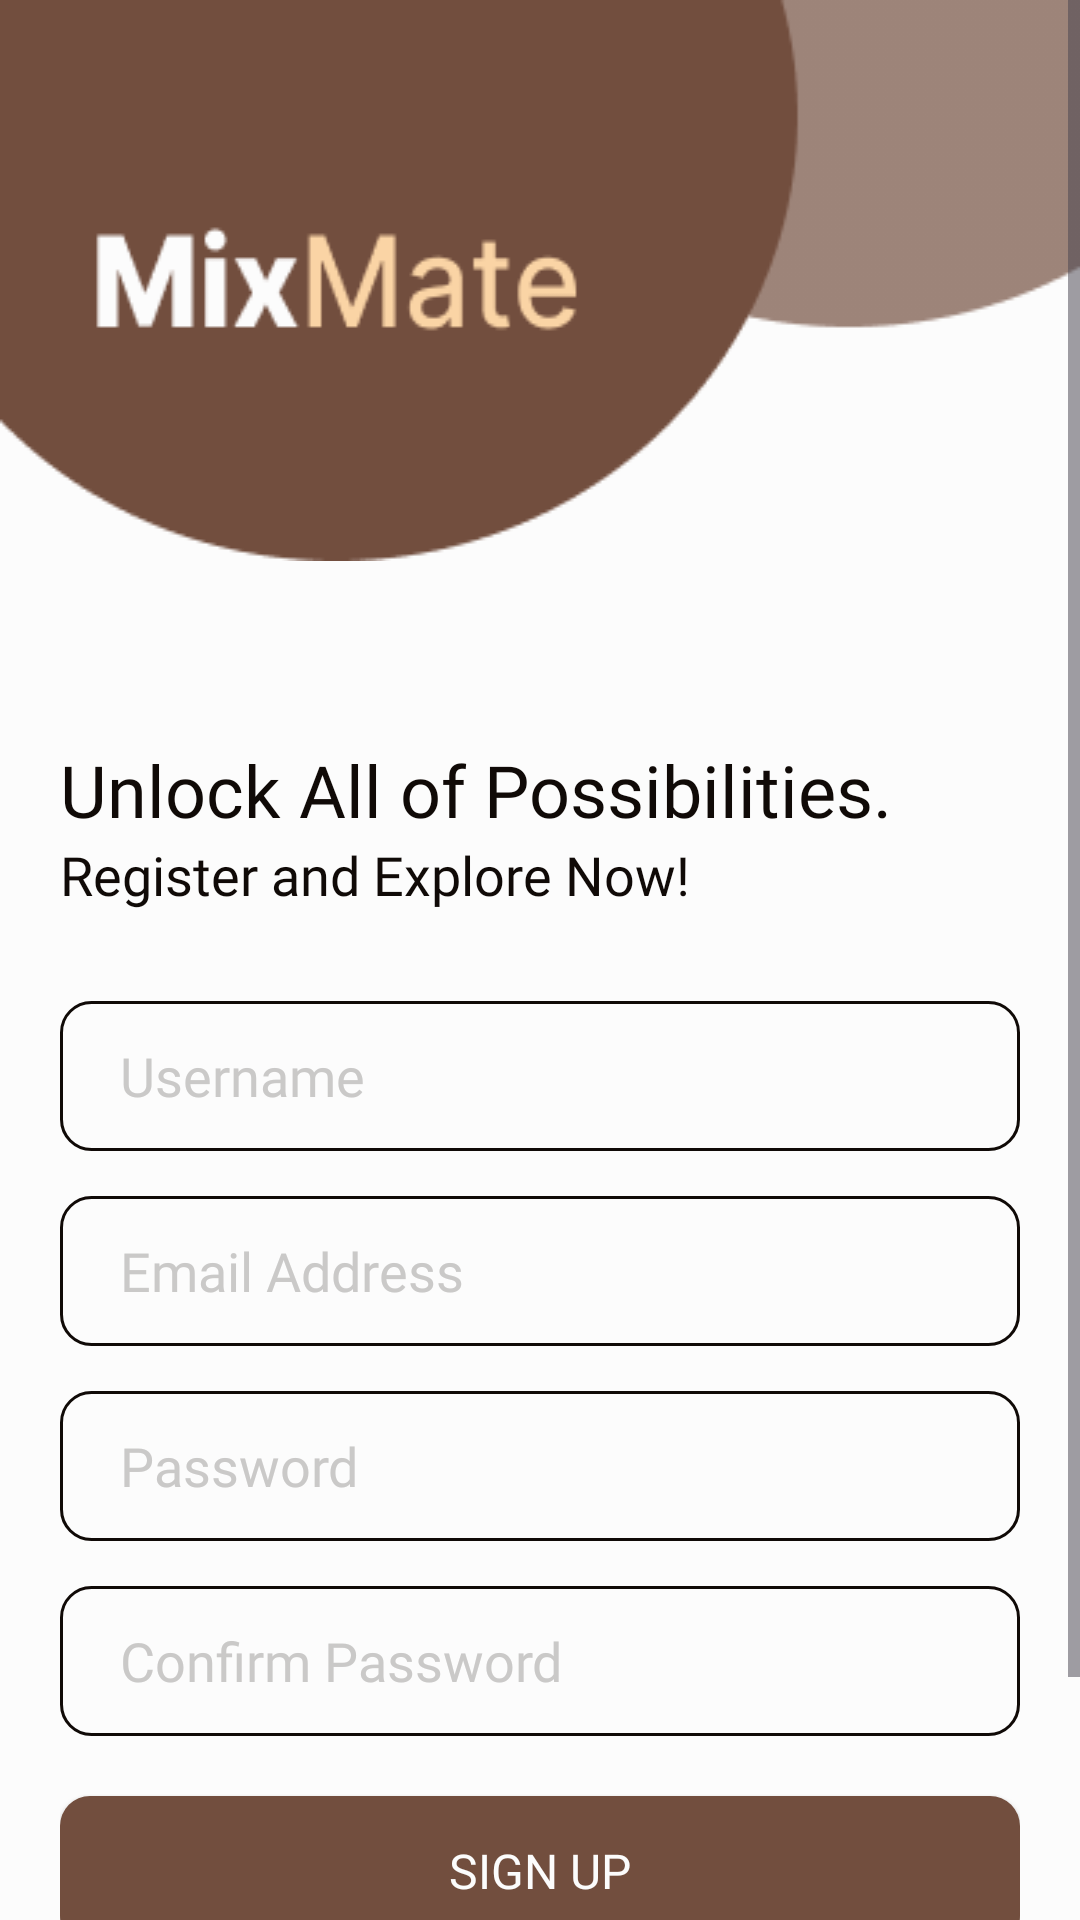

The Android layout XML behind this screen, and the referenced resources:
<!-- AndroidManifest.xml: application theme Theme.MixMate -->
<!-- res/layout/fragment_register.xml -->
<?xml version="1.0" encoding="utf-8"?>
<ScrollView
    xmlns:android="http://schemas.android.com/apk/res/android"
    xmlns:app="http://schemas.android.com/apk/res-auto"
    xmlns:tools="http://schemas.android.com/tools"
    android:layout_width="match_parent"
    android:layout_height="match_parent"
    android:background="@color/white">

    <LinearLayout
        android:layout_width="match_parent"
        android:layout_height="match_parent"
        android:orientation="vertical">
        <ImageView
            android:layout_width="match_parent"
            android:layout_height="wrap_content"
            android:src="@drawable/login_logo"
            android:layout_gravity="start"
            android:scaleType="fitXY"
            />

        <LinearLayout
            android:layout_width="match_parent"
            android:layout_height="wrap_content"
            android:orientation="vertical"
            android:gravity="center_horizontal"
            android:paddingHorizontal="20dp">

            <LinearLayout
                android:layout_width="match_parent"
                android:layout_height="wrap_content"
                android:orientation="vertical"
                android:layout_gravity="start"
                android:layout_marginTop="60dp">
                <TextView
                    android:layout_width="match_parent"
                    android:layout_height="wrap_content"
                    android:text="Unlock All of Possibilities."
                    android:fontFamily="@font/inter_bold"
                    android:textSize="24dp"
                    android:textColor="@color/smoky_black"/>

                <TextView
                    android:layout_width="match_parent"
                    android:layout_height="wrap_content"
                    android:text="Register and Explore Now!"
                    android:fontFamily="@font/inter_medium"
                    android:textSize="18dp"
                    android:textColor="@color/smoky_black"/>

            </LinearLayout>

            <EditText
                android:id="@+id/et_username"
                android:layout_width="match_parent"
                android:layout_height="50dp"
                android:paddingHorizontal="20dp"
                android:layout_marginTop="30dp"
                android:hint="Username"
                android:textColorHint="@drawable/input_selector"
                android:background="@drawable/custom_input_background"
                android:inputType="textEmailAddress"
                android:textColor="@color/smoky_black"
                android:fontFamily="@font/inter_medium" />

            <EditText
                android:id="@+id/et_email"
                android:layout_width="match_parent"
                android:layout_height="50dp"
                android:paddingHorizontal="20dp"
                android:layout_marginTop="15dp"
                android:hint="Email Address"
                android:textColorHint="@drawable/input_selector"
                android:background="@drawable/custom_input_background"
                android:inputType="textEmailAddress"
                android:textColor="@color/smoky_black"
                android:fontFamily="@font/inter_medium" />

            <EditText
                android:id="@+id/et_password"
                android:layout_width="match_parent"
                android:layout_height="50dp"
                android:paddingHorizontal="20dp"
                android:layout_marginTop="15dp"
                android:hint="Password"
                android:textColorHint="@drawable/input_selector"
                android:background="@drawable/custom_input_background"
                android:inputType="textPassword"
                android:textColor="@color/smoky_black"
                android:fontFamily="@font/inter_medium" />

            <EditText
                android:id="@+id/et_confirm_password"
                android:layout_width="match_parent"
                android:layout_height="50dp"
                android:paddingHorizontal="20dp"
                android:layout_marginTop="15dp"
                android:hint="Confirm Password"
                android:textColorHint="@drawable/input_selector"
                android:background="@drawable/custom_input_background"
                android:inputType="textPassword"
                android:textColor="@color/smoky_black"
                android:fontFamily="@font/inter_medium" />


            <androidx.appcompat.widget.AppCompatButton
                android:id="@+id/button_submit"
                android:layout_width="match_parent"
                android:layout_height="50dp"
                android:layout_gravity="center"
                android:text="Sign Up"
                android:textSize="16sp"
                android:textColor="@color/white"
                android:background="@drawable/button_background"
                android:fontFamily="@font/inter_bold"
                android:layout_marginTop="20dp"/>

            <LinearLayout
                android:layout_width="wrap_content"
                android:layout_height="wrap_content"
                android:orientation="horizontal"
                android:layout_marginTop="15dp"
                android:layout_marginBottom="50dp">
                <TextView
                    android:layout_width="wrap_content"
                    android:layout_height="wrap_content"
                    android:layout_gravity="center"
                    android:text="Already have an account?? "
                    android:textColor="@color/smoky_black"
                    android:textSize="14dp"
                    android:fontFamily="@font/inter_medium"/>

                <TextView
                    android:id="@+id/btn_sign_in"
                    android:layout_width="wrap_content"
                    android:layout_height="wrap_content"
                    android:layout_gravity="center"
                    android:text="Sign In"
                    android:textColor="@color/viridian"
                    android:textSize="14dp"
                    android:fontFamily="@font/inter_medium" />
            </LinearLayout>

        </LinearLayout>
    </LinearLayout>



</ScrollView>
<!-- resources referenced by this layout -->
<resources>
  <color name="smoky_black">#100A07</color>
  <color name="viridian">#57886C</color>
  <color name="white">#fcfcfc</color>
  <!-- drawable button_background (drawable) -->
  <?xml version="1.0" encoding="utf-8"?>
  <shape xmlns:android="http://schemas.android.com/apk/res/android">
      <solid android:color="@color/coffee" />
      <corners android:radius="10dp" />
  </shape>
  <!-- drawable custom_input_background (drawable) -->
  <?xml version="1.0" encoding="utf-8"?>
  <shape xmlns:android="http://schemas.android.com/apk/res/android">
      <solid android:color="@color/white" />
      <stroke
          android:color="@color/smoky_black"
          android:width="1dp" />
      <corners android:radius="10dp" />
  </shape>
  <!-- drawable input_selector (drawable) -->
  <?xml version="1.0" encoding="utf-8"?>
  <selector xmlns:android="http://schemas.android.com/apk/res/android">
      <item android:state_focused="true" android:color="@android:color/transparent" />
      <item android:color="#CAC9C8" />
  </selector>
  <!-- drawable login_logo: png bitmap (drawable, 5764 bytes) -->
  <style name="Theme.MixMate" parent="Base.Theme.MixMate" />
  <color name="coffee">#724E3E</color>
  <style name="Base.Theme.MixMate" parent="Theme.Material3.Light.NoActionBar">
          
          <item name="colorPrimary">#F8A57F</item>
          <item name="android:statusBarColor">@android:color/transparent</item>
          <item name="android:windowLightStatusBar">true</item>
      </style>
</resources>
